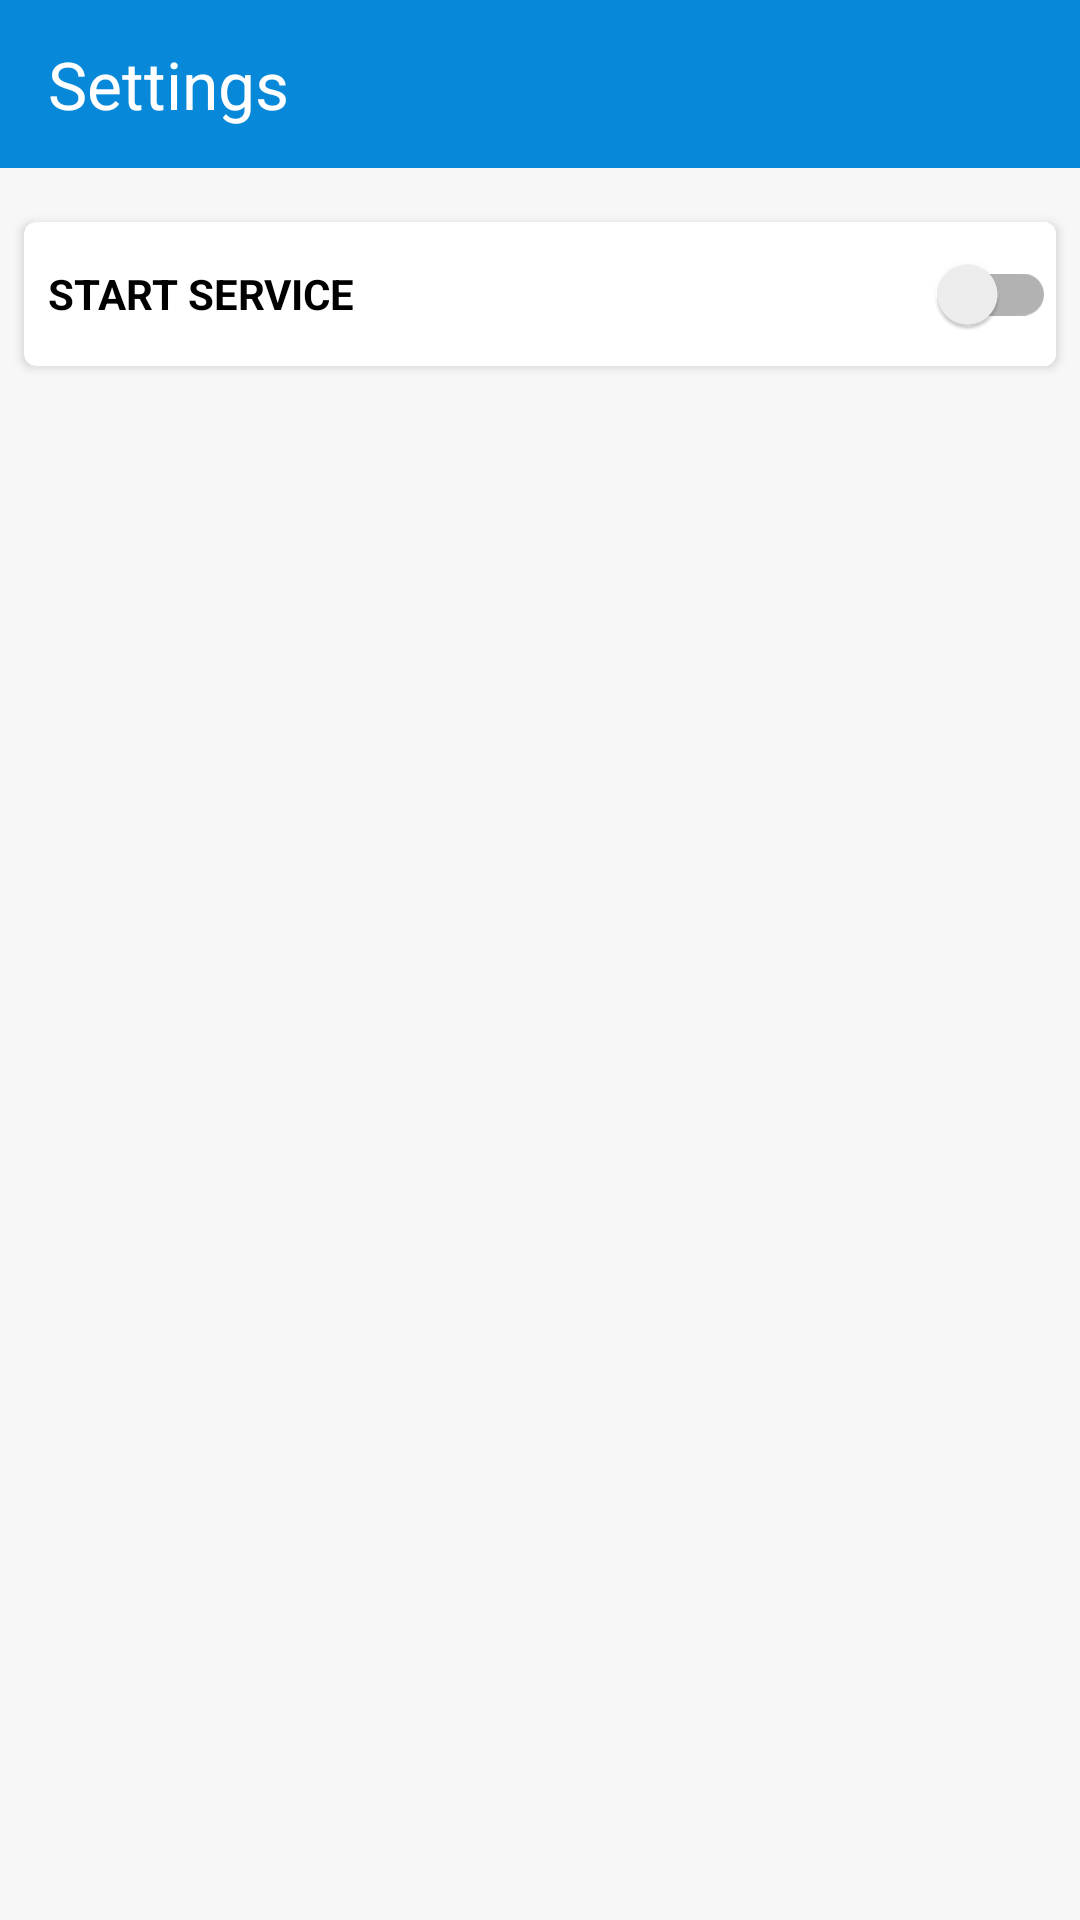

The Android layout XML behind this screen, and the referenced resources:
<!-- AndroidManifest.xml: application theme Theme.MatrixTestInKotlin -->
<!-- res/layout/fragment_settings.xml -->
<?xml version="1.0" encoding="utf-8"?>
<layout xmlns:android="http://schemas.android.com/apk/res/android"
    xmlns:tools="http://schemas.android.com/tools"
    xmlns:app="http://schemas.android.com/apk/res-auto">

    <data>

    </data>

    <LinearLayout
        android:layout_width="match_parent"
        android:layout_height="match_parent"
        tools:context=".fragment.Settings"
        android:background="@color/grey_3"
        android:orientation="vertical"
        >
        <LinearLayout
            android:layout_width="match_parent"
            android:layout_height="?attr/actionBarSize"
            android:background="@color/purple_700"
            >

            <TextView
                android:layout_width="wrap_content"
                android:layout_height="wrap_content"
                android:text="Settings"
                android:textColor="@color/white"
                android:layout_gravity="center_vertical"
                android:textSize="22sp"
                android:layout_marginLeft="16dp"
                />


        </LinearLayout>

        <View
            android:layout_width="0dp"
            android:layout_height="@dimen/spacing_middle" />

        <androidx.cardview.widget.CardView
            android:layout_width="match_parent"
            android:layout_height="wrap_content"
            app:cardCornerRadius="4dp"
            android:layout_margin="8dp"
            app:cardBackgroundColor="@color/white"
            >

            <androidx.appcompat.widget.SwitchCompat
                android:id="@+id/start_service"
                android:layout_width="match_parent"
                android:layout_height="wrap_content"
                android:layout_alignParentRight="true"
                android:layout_marginLeft="8dp"
                android:layout_gravity="end"
                android:text="START SERVICE"
                android:textColor="@color/black"
                android:textSize="14dp"
                android:textStyle="bold"
                android:background="@color/white"
                app:layout_constraintEnd_toEndOf="parent"
                app:layout_constraintTop_toTopOf="parent" />

        </androidx.cardview.widget.CardView>

        <View
            android:layout_width="0dp"
            android:layout_height="@dimen/spacing_middle" />

    </LinearLayout>
</layout>
<!-- resources referenced by this layout -->
<resources>
  <color name="black">#FF000000</color>
  <color name="grey_3">#f7f7f7</color>
  <color name="purple_700">#0888d9</color>
  <color name="white">#FFFFFFFF</color>
  <dimen name="spacing_middle">10dp</dimen>
  <style name="Theme.MatrixTestInKotlin" parent="Theme.MaterialComponents.DayNight.NoActionBar">
          
          <item name="colorPrimary">@color/purple_500</item>
          <item name="colorPrimaryVariant">@color/purple_700</item>
          <item name="colorOnPrimary">@color/white</item>
          
          <item name="colorSecondary">@color/teal_200</item>
          <item name="colorSecondaryVariant">@color/teal_700</item>
          <item name="colorOnSecondary">@color/black</item>
          
          <item name="android:statusBarColor" tools:targetApi="l">?attr/colorPrimaryVariant</item>
          
      </style>
  <color name="purple_500">#FF6200EE</color>
  <color name="teal_200">#FF03DAC5</color>
  <color name="teal_700">#FF018786</color>
</resources>
